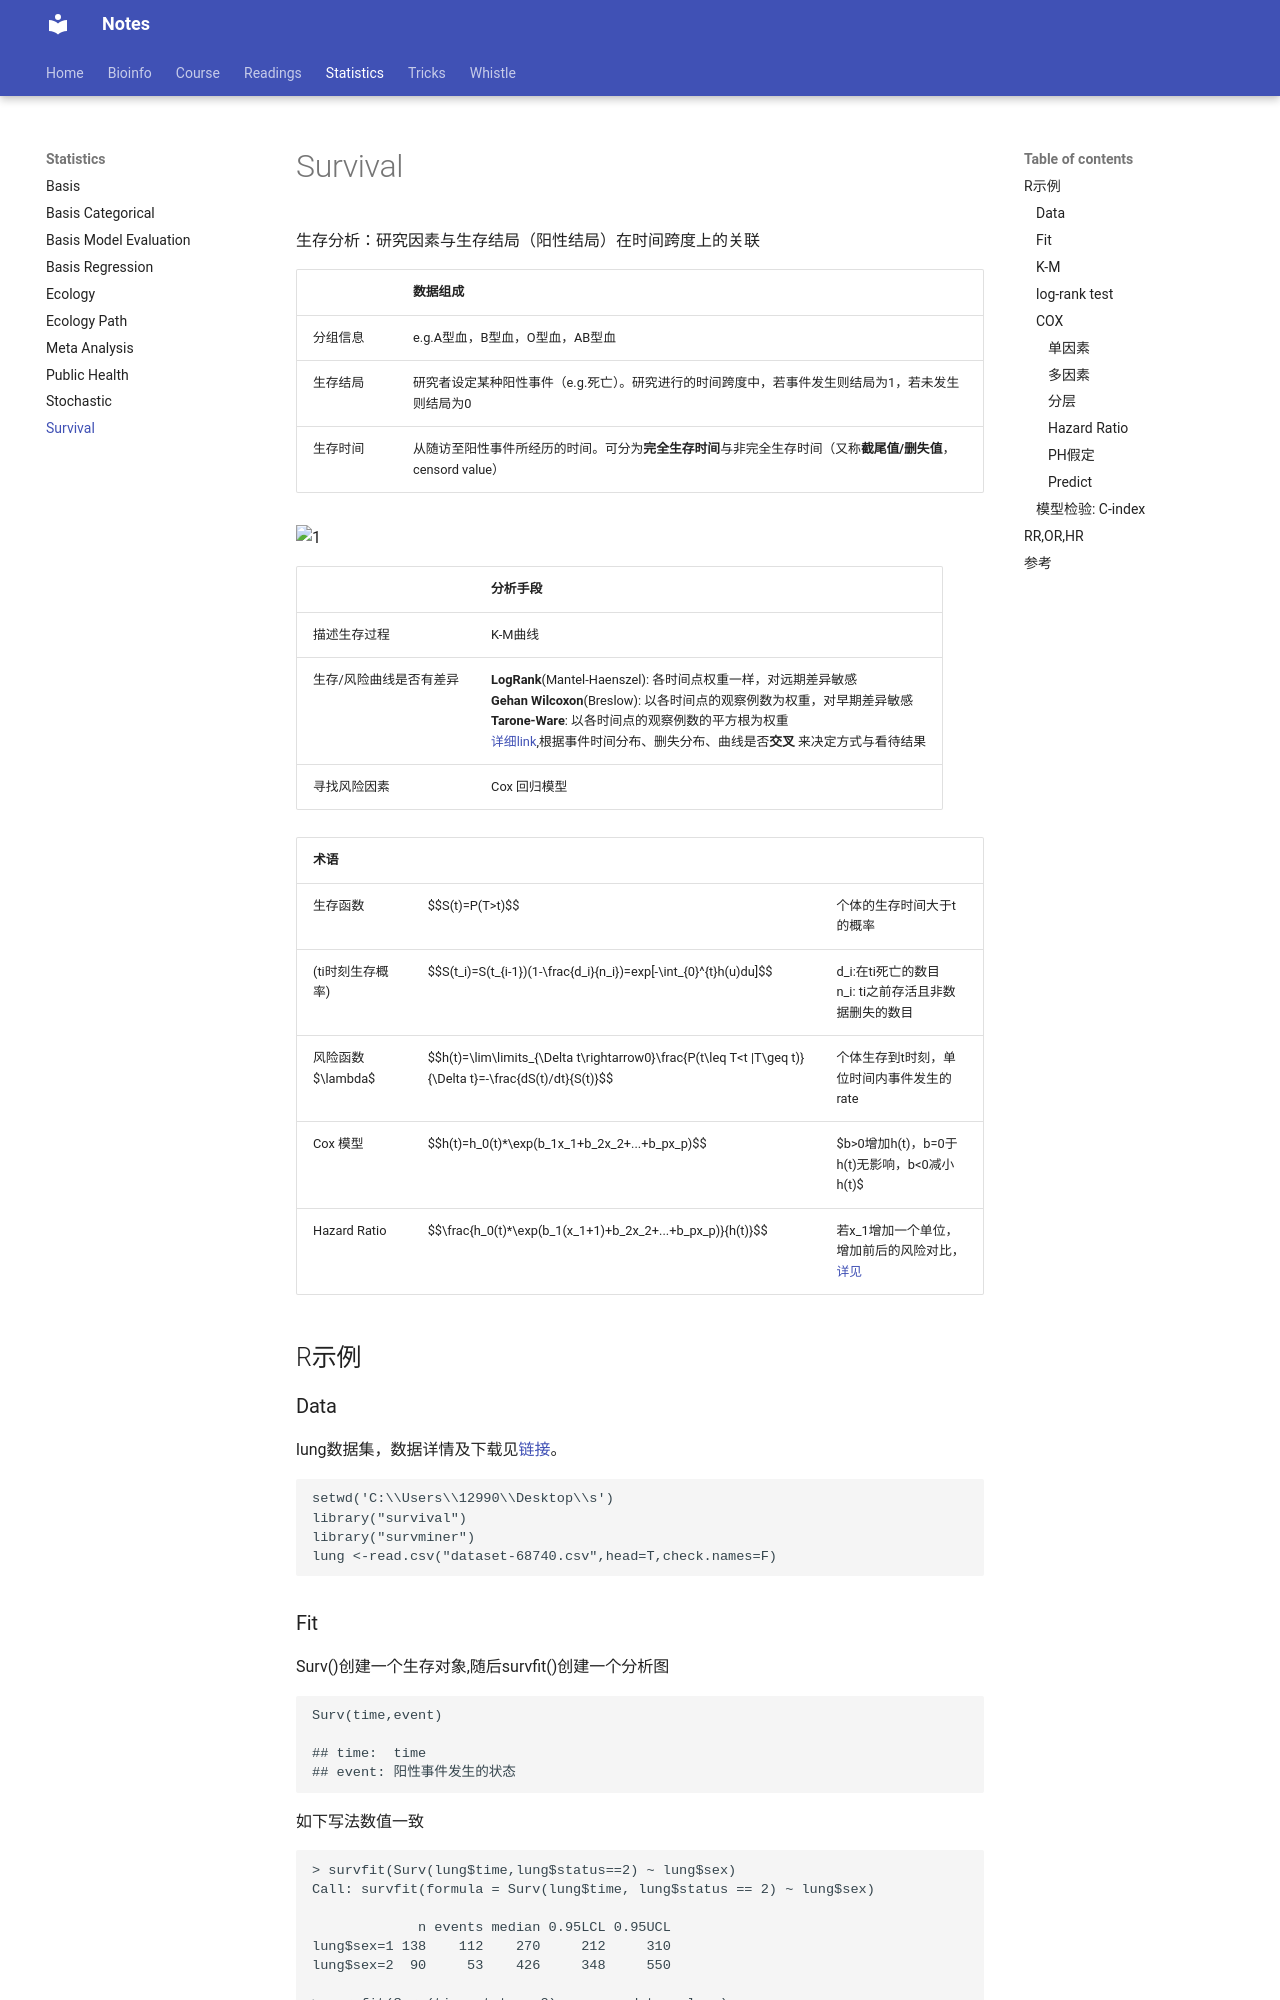

repository: Jiarong-L/notes · page: Statistics/Survival/index.html · generator: mkdocs

<script>
MathJax = {
  tex: {
    inlineMath: [['$', '$'], ['\\(', '\\)']]
  },
  svg: {
    fontCache: 'global'
  }
};
</script>
<script type="text/javascript" id="MathJax-script" async
  src="https://cdn.jsdelivr.net/npm/mathjax@3/es5/tex-svg.js">
</script>


<style>
img{
    width: 65%;
}
</style>



生存分析：研究因素与生存结局（阳性结局）在时间跨度上的关联



|  | 数据组成 | 
| -- | -- | 
| 分组信息 | e.g.A型血，B型血，O型血，AB型血 | 
| 生存结局 | 研究者设定某种阳性事件（e.g.死亡）。研究进行的时间跨度中，若事件发生则结局为1，若未发生则结局为0 | 
| 生存时间 | 从随访至阳性事件所经历的时间。可分为**完全生存时间**与非完全生存时间（又称**截尾值/删失值**，censord value） | 

![1](Survival/img/1.png)


|  | 分析手段 | 
| -- | -- | 
| 描述生存过程 | K-M曲线 | 
| 生存/风险曲线是否有差异 | **LogRank**(Mantel-Haenszel): 各时间点权重一样，对远期差异敏感 <br> **Gehan Wilcoxon**(Breslow): 以各时间点的观察例数为权重，对早期差异敏感 <br> **Tarone-Ware**: 以各时间点的观察例数的平方根为权重 <br> [详细link](https://zhuanlan.zhihu.com/p/210541300),根据事件时间分布、删失分布、曲线是否**交叉** 来决定方式与看待结果 | 
| 寻找风险因素 | Cox 回归模型 | 




| 术语 |  |  |  
| -- | -- | -- |  
| 生存函数 | $$S(t)=P(T>t)$$ | 个体的生存时间大于t的概率 | 
| (ti时刻生存概率) | $$S(t_i)=S(t_{i-1})(1-\frac{d_i}{n_i})=exp[-\int_{0}^{t}h(u)du]$$ | d_i:在ti死亡的数目 <br> n_i: ti之前存活且非数据删失的数目 |  
| 风险函数 $\lambda$ | $$h(t)=\lim\limits_{\Delta t\rightarrow0}\frac{P(t\leq T<t \|T\geq t)}{\Delta t}=-\frac{dS(t)/dt}{S(t)}$$ | 个体生存到t时刻，单位时间内事件发生的rate |  
| Cox 模型 | $$h(t)=h_0(t)*\exp(b_1x_1+b_2x_2+...+b_px_p)$$ | $b>0增加h(t)，b=0于h(t)无影响，b<0减小h(t)$ |  
| Hazard Ratio | $$\frac{h_0(t)*\exp(b_1(x_1+1)+b_2x_2+...+b_px_p)}{h(t)}$$ | 若x_1增加一个单位，增加前后的风险对比，[详见](http://thisis.yorven.site/blog/index.php/2020/04/06/survival-analysis/) |  



## R示例
### Data
lung数据集，数据详情及下载见[链接](https://r-data.pmagunia.com/dataset/r-dataset-package-survival-lung)。  
```
setwd('C:\\Users\\12990\\Desktop\\s')
library("survival")
library("survminer")
lung <-read.csv("dataset-68740.csv",head=T,check.names=F)
```

### Fit
Surv()创建一个生存对象,随后survfit()创建一个分析图
```
Surv(time,event)

## time:  time
## event: 阳性事件发生的状态
```

如下写法数值一致
```
> survfit(Surv(lung$time,lung$status==2) ~ lung$sex)
Call: survfit(formula = Surv(lung$time, lung$status == 2) ~ lung$sex)

             n events median 0.95LCL 0.95UCL
lung$sex=1 138    112    270     212     310
lung$sex=2  90     53    426     348     550

> survfit(Surv(time,status==2) ~ sex , data = lung)
Call: survfit(formula = Surv(time, status == 2) ~ sex, data = lung)

        n events median 0.95LCL 0.95UCL
sex=1 138    112    270     212     310
sex=2  90     53    426     348     550


n: 样本数
events: 阳性事件发生数
median: 中位生存率对应的生存时间
0.95LCL: 置信区间下限
0.95UCL: 置信区间上限
```
